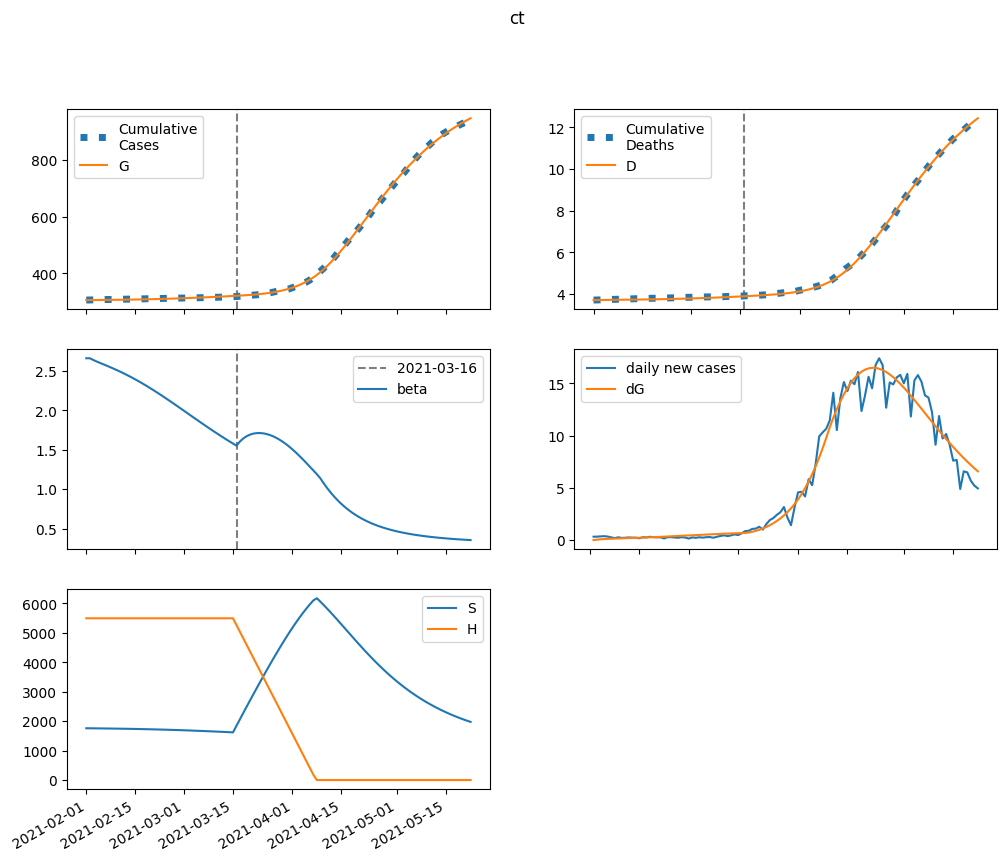

Data behind this chart, as committed beside it:
series, 2021-02-01, 2021-02-02, 2021-02-03, 2021-02-04, 2021-02-05, 2021-02-06, 2021-02-07, 2021-02-08, 2021-02-09, 2021-02-10, 2021-02-11, 2021-02-12, 2021-02-13, 2021-02-14, 2021-02-15, 2021-02-16, 2021-02-17, 2021-02-18, 2021-02-19, 2021-02-20, 2021-02-21, 2021-02-22, 2021-02-23
S, 1758398, 1756769, 1755279, 1753848, 1752424, 1750974, 1749472, 1747904, 1746255, 1744519, 1742686, 1740750, 1738708, 1736553, 1734283, 1731892, 1729378, 1726738, 1723969, 1721068, 1718034, 1714865, 1711561
E, 0.0, 1629, 2793, 3666, 4356, 4936, 5450, 5929, 6391, 6850, 7313, 7785, 8271, 8771, 9288, 9821, 10370, 10937, 11518, 12115, 12726, 13350, 13985
I, 1138, 843.6, 667.1, 566.1, 513.5, 492.1, 491, 503.4, 524.8, 552.5, 584.8, 620.6, 659.2, 700.2, 743.4, 788.7, 835.8, 884.9, 935.7, 988.3, 1043, 1098, 1156
A, 7763, 7375, 7291, 7414, 7684, 8060, 8518, 9044, 9626, 10260, 10943, 11672, 12447, 13268, 14136, 15050, 16012, 17021, 18079, 19186, 20341, 21545, 22798
IH, 0.0, 168.1, 224.8, 232.5, 222.1, 208.2, 196.7, 189.8, 187.4, 189.2, 194.3, 202.2, 212.1, 223.8, 236.8, 250.9, 266, 282, 298.7, 316.2, 334.4, 353.2, 372.7
IN, 126, 243, 318.9, 369.9, 406, 433.7, 457, 478.5, 499.9, 522.1, 545.7, 571.3, 598.9, 628.9, 661.2, 696, 733.3, 773.2, 815.6, 860.6, 908.2, 958.4, 1011
D, 3701, 3701, 3703, 3705, 3708, 3710, 3712, 3714, 3716, 3718, 3720, 3722, 3724, 3726, 3729, 3731, 3734, 3736, 3739, 3742, 3746, 3749, 3753
R, 0.0, 396.7, 848.6, 1324, 1813, 2313, 2829, 3364, 3925, 4515, 5140, 5802, 6506, 7254, 8050, 8896, 9797, 10754, 11770, 12849, 13994, 15206, 16490
G, 305367, 305367, 305409, 305480, 305574, 305685, 305811, 305951, 306102, 306266, 306441, 306628, 306827, 307038, 307262, 307500, 307751, 308016, 308296, 308590, 308900, 309225, 309566
H, 5489417, 5489417, 5489417, 5489417, 5489417, 5489417, 5489417, 5489417, 5489417, 5489417, 5489417, 5489417, 5489417, 5489417, 5489417, 5489417, 5489417, 5489417, 5489417, 5489417, 5489417, 5489417, 5489417
beta, 2.659, 2.659, 2.637, 2.617, 2.598, 2.58, 2.561, 2.542, 2.523, 2.503, 2.482, 2.461, 2.438, 2.415, 2.391, 2.367, 2.341, 2.315, 2.288, 2.26, 2.232, 2.203, 2.174
